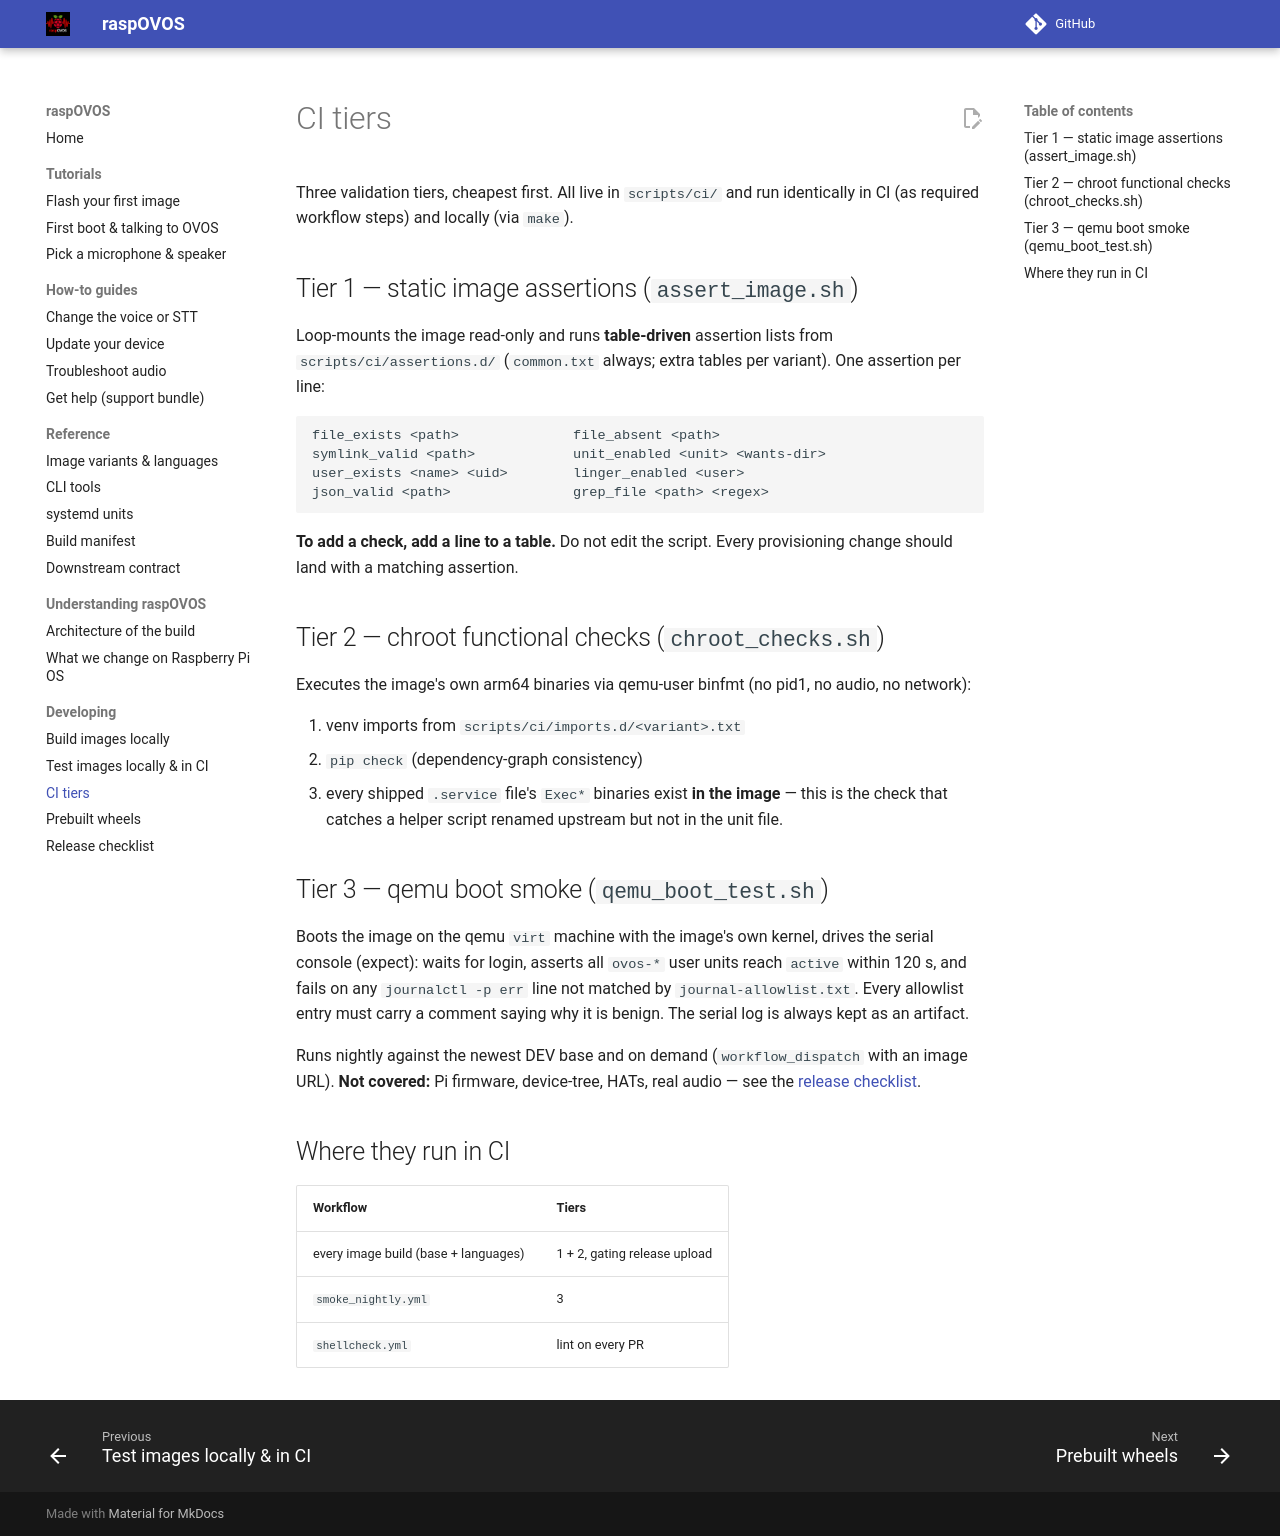

repository: OpenVoiceOS/raspOVOS · page: dev/ci-tiers/index.html · generator: mkdocs

# CI tiers

Three validation tiers, cheapest first. All live in `scripts/ci/` and run
identically in CI (as required workflow steps) and locally (via `make`).

## Tier 1 — static image assertions (`assert_image.sh`)

Loop-mounts the image read-only and runs **table-driven** assertion lists
from `scripts/ci/assertions.d/` (`common.txt` always; extra tables per
variant). One assertion per line:

```
file_exists <path>              file_absent <path>
symlink_valid <path>            unit_enabled <unit> <wants-dir>
user_exists <name> <uid>        linger_enabled <user>
json_valid <path>               grep_file <path> <regex>
```

**To add a check, add a line to a table.** Do not edit the script. Every
provisioning change should land with a matching assertion.

## Tier 2 — chroot functional checks (`chroot_checks.sh`)

Executes the image's own arm64 binaries via qemu-user binfmt (no pid1, no
audio, no network):

1. venv imports from `scripts/ci/imports.d/<variant>.txt`
2. `pip check` (dependency-graph consistency)
3. every shipped `.service` file's `Exec*` binaries exist **in the image**
   — this is the check that catches a helper script renamed upstream but
   not in the unit file.

## Tier 3 — qemu boot smoke (`qemu_boot_test.sh`)

Boots the image on the qemu `virt` machine with the image's own kernel,
drives the serial console (expect): waits for login, asserts all `ovos-*`
user units reach `active` within 120 s, and fails on any
`journalctl -p err` line not matched by `journal-allowlist.txt`. Every
allowlist entry must carry a comment saying why it is benign. The serial
log is always kept as an artifact.

Runs nightly against the newest DEV base and on demand
(`workflow_dispatch` with an image URL). **Not covered:** Pi firmware,
device-tree, HATs, real audio — see the
[release checklist](release-checklist.md).

## Where they run in CI

| Workflow | Tiers |
|----------|-------|
| every image build (base + languages) | 1 + 2, gating release upload |
| `smoke_nightly.yml` | 3 |
| `shellcheck.yml` | lint on every PR |
